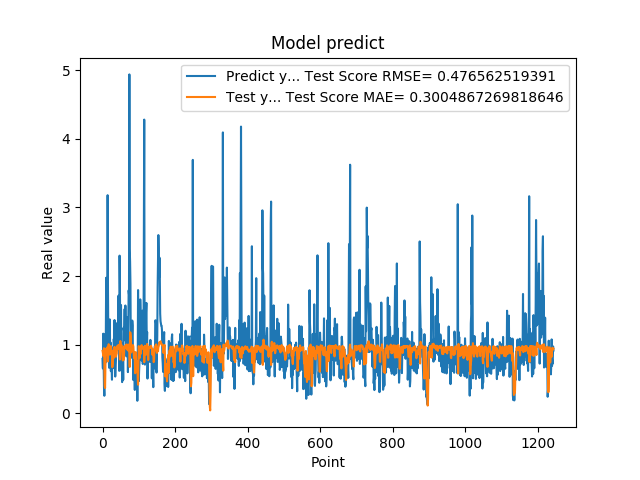

The file beside this chart, header and first rows:
7.932850122450000319e-01, 9.101904235070912286e-01
6.538396477699999210e-01, 8.791791941318995995e-01
1.160789966579999888e+00, 8.363176452305965958e-01
8.085789680480000019e-01, 8.354084225821067911e-01
3.743770122530000188e-01, 9.492228590455349391e-01
2.556999921800000020e-01, 7.354738502410398393e-01
4.893150031570000502e-01, 3.959035695183069636e-01
1.151844024660000132e+00, 3.691503733183260638e-01
7.372779846189999597e-01, 7.079536745412541299e-01
1.088750958439999916e+00, 9.372554176681565652e-01
1.975852966309999958e+00, 9.318006387365975751e-01
8.547700047490001118e-01, 8.599785800269610370e-01
7.977370023729999371e-01, 9.577110121736477355e-01
1.052428960799999924e+00, 9.446717861200286670e-01
3.179450988770000208e+00, 9.599709427632101555e-01
1.797067999840000541e+00, 7.565454410713250422e-01
1.056702017779999947e+00, 9.812520649194848010e-01
8.751260042189999977e-01, 1.007429298284864938e+00
6.645399928090000019e-01, 9.689319399651158404e-01
7.571684122089999969e-01, 8.585950615372794914e-01
1.368484020229999931e+00, 8.578581797318841629e-01
9.052469730380000579e-01, 8.578263488839851236e-01
1.032060980800000083e+00, 9.760146318234006468e-01
6.141330003739999821e-01, 9.788177999062956935e-01
9.733130335809999645e-01, 9.312036019410055987e-01
6.452289819719999597e-01, 8.983828581554601511e-01
4.894390106200000035e-01, 8.628510045454769184e-01
8.408679962160000576e-01, 6.718829754381575592e-01
7.771940231319999226e-01, 7.220539933901564122e-01
6.755350232119999854e-01, 9.127989679539336709e-01
6.592059731480000018e-01, 8.647800500068080209e-01
1.084153056139999904e+00, 8.070824102780848053e-01
9.314100146290000826e-01, 8.558817773193814205e-01
1.359479665760000122e+00, 9.677115783435759067e-01
7.633988261220000515e-01, 9.316327408980180635e-01
5.357339978220000409e-01, 9.550525828053610944e-01
6.781889796259998882e-01, 8.841785331330308528e-01
7.839810252189999273e-01, 8.248238532372984544e-01
1.169367671010000054e+00, 8.562047891679100964e-01
1.015287995340000027e+00, 8.703191047232633482e-01
9.259430170060000131e-01, 9.486766273372404523e-01
1.319244027140000108e+00, 9.846163044146877263e-01
9.717460274700000511e-01, 9.743551581104163972e-01
1.176299691200000108e+00, 9.901556490422391832e-01
1.714609026910000056e+00, 9.806554057454766049e-01
1.307337045669999975e+00, 9.366439342029007076e-01
6.186890006069999393e-01, 1.000265632840654284e+00
2.298435926440000276e+00, 9.349755682026597015e-01
1.808241009709999680e+00, 7.840329064546761595e-01
8.794149756429999742e-01, 1.053401942957793436e+00
1.570945024490000064e+00, 9.880781867737415958e-01
1.578516006470000121e+00, 9.650748217711617727e-01
6.200309991839999535e-01, 9.976556769111268874e-01
9.928810000419999726e-01, 9.227234228376188785e-01
4.551869928839999968e-01, 9.305735915098096722e-01
1.017398953439999865e+00, 8.197874012588135528e-01
8.378469943999999892e-01, 7.701531487447241808e-01
4.884769916529999589e-01, 9.574021690586110855e-01
1.246340990070000210e+00, 7.901976437411976084e-01
1.209630966189999990e+00, 7.794435817043094961e-01
1.252451062200000020e+00, 9.764141823847570789e-01
... 1,184 more rows
